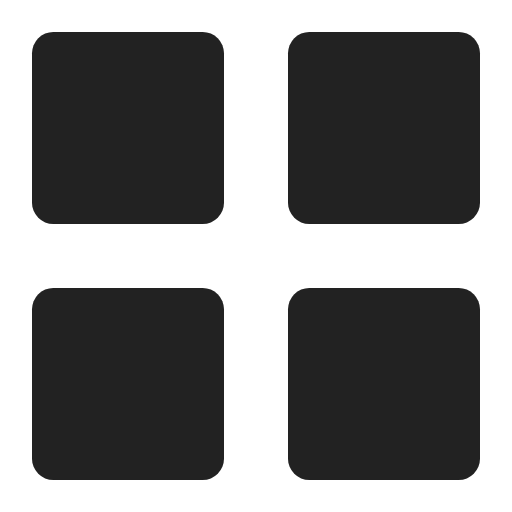
t = 0.00 s
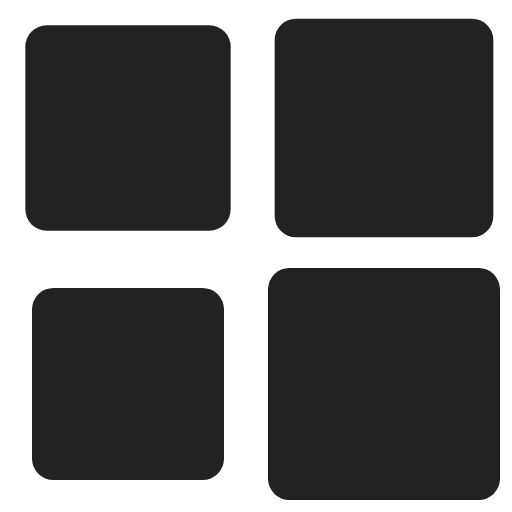
t = 0.45 s
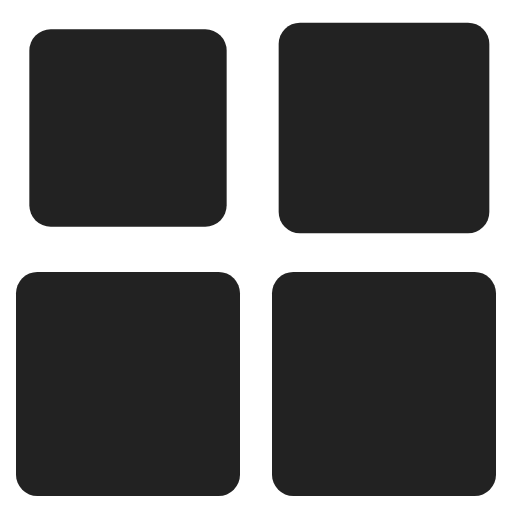
t = 0.54 s
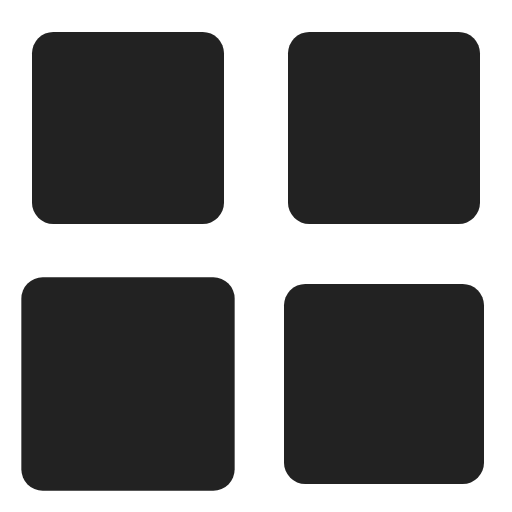
t = 0.81 s
t = 1.05 s: frame unchanged from t = 0.00 s, image omitted
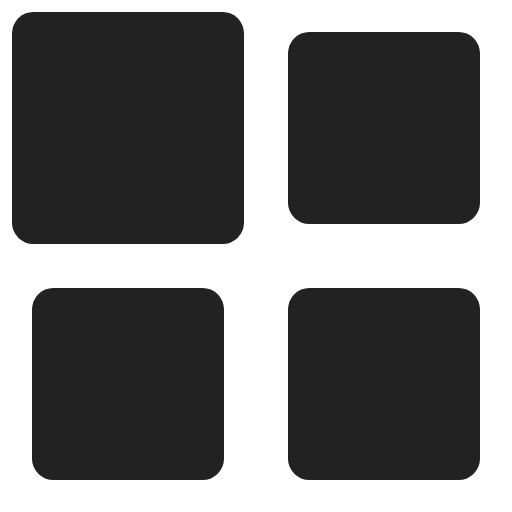
t = 1.35 s

The animated SVG that drew these frames (rendered in a browser with its animation timeline set to each time). Animation: 5 CSS @keyframes rules; one cycle of 1.65 s, repeats indefinitely.

<svg width="24" height="24" viewBox="0 0 24 24" xmlns="http://www.w3.org/2000/svg">
  <style>
    .spinner_LWk7{animation:spinner_GWy6 1.2s linear infinite,spinner_BNNO 1.2s linear infinite; fill: #222}
    .spinner_yOMU{animation:spinner_GWy6 1.2s linear infinite,spinner_pVqn 1.2s linear infinite;animation-delay:.15s; fill: #222}
    .spinner_KS4S{animation:spinner_GWy6 1.2s linear infinite,spinner_6uKB 1.2s linear infinite;animation-delay:.3s; fill: #222}
    .spinner_zVee{animation:spinner_GWy6 1.2s linear infinite,spinner_Qw4x 1.2s linear infinite;animation-delay:.45s; fill: #222}
    @keyframes spinner_GWy6{0%,50%{width:9px;height:9px}10%{width:11px;height:11px}}
    @keyframes spinner_BNNO{0%,50%{x:1.5px;y:1.5px}10%{x:.5px;y:.5px}}
    @keyframes spinner_pVqn{0%,50%{x:13.5px;y:1.5px}10%{x:12.5px;y:.5px}}
    @keyframes spinner_6uKB{0%,50%{x:13.5px;y:13.5px}10%{x:12.5px;y:12.5px}}
    @keyframes spinner_Qw4x{0%,50%{x:1.5px;y:13.5px}10%{x:.5px;y:12.5px}}
  </style>
  <rect class="spinner_LWk7" x="1.5" y="1.5" rx="1" width="9" height="9"/>
  <rect class="spinner_yOMU" x="13.5" y="1.5" rx="1" width="9" height="9"/>
  <rect class="spinner_KS4S" x="13.5" y="13.5" rx="1" width="9" height="9"/>
  <rect class="spinner_zVee" x="1.5" y="13.5" rx="1" width="9" height="9"/>
</svg>
